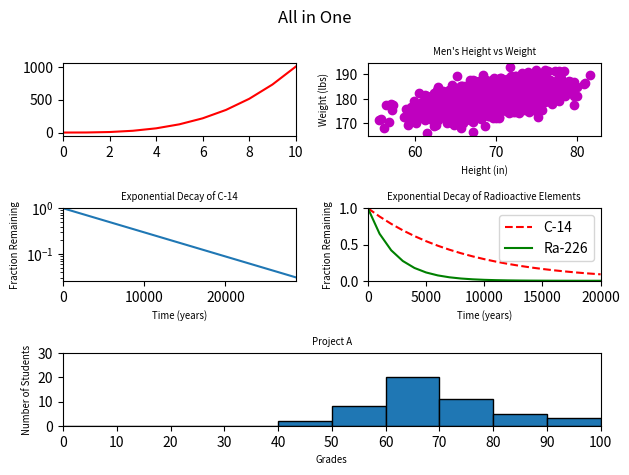

Python code for this plot:
#!/usr/bin/env python3
import numpy as np
import matplotlib.pyplot as plt

y0 = np.arange(0, 11) ** 3

mean = [69, 0]
cov = [[15, 8], [8, 15]]
np.random.seed(5)
x1, y1 = np.random.multivariate_normal(mean, cov, 2000).T
y1 += 180

x2 = np.arange(0, 28651, 5730)
r2 = np.log(0.5)
t2 = 5730
y2 = np.exp((r2 / t2) * x2)

x3 = np.arange(0, 21000, 1000)
r3 = np.log(0.5)
t31 = 5730
t32 = 1600
y31 = np.exp((r3 / t31) * x3)
y32 = np.exp((r3 / t32) * x3)

np.random.seed(5)
student_grades = np.random.normal(68, 15, 50)

# your code here
fig = plt.figure()

fig.suptitle('All in One')

# power of 3
fig.add_subplot(321)
plt.xlim(0, len(y0)-1)
plt.plot(range(len(y0)), y0, 'r-')
plt.yticks(np.arange(0, 1001, step=500))
plt.xticks(np.arange(0, 11, step=2))

# height vs weight
fig.add_subplot(322)
plt.plot(x1, y1, 'mo')
plt.xlabel('Height (in)', fontsize='x-small')
plt.ylabel('Weight (lbs)', fontsize='x-small')
plt.title('Men\'s Height vs Weight', fontsize='x-small')

# Exponential decay
fig.add_subplot(323)
plt.plot(x2, y2)
plt.yscale('log')
plt.xlim(0, 28650)
plt.ylim(0, 1)
plt.title('Exponential Decay of C-14', fontsize='x-small')
plt.xlabel('Time (years)', fontsize='x-small')
plt.ylabel('Fraction Remaining', fontsize='x-small')

# Radioactive graph
fig.add_subplot(324)
plt.plot(x3, y31, 'r--', label='C-14')
plt.plot(x3, y32, 'g-', label='Ra-226')
plt.axis([0, 20000, 0, 1])
plt.title('Exponential Decay of Radioactive Elements', fontsize='x-small')
plt.xlabel('Time (years)', fontsize='x-small')
plt.ylabel('Fraction Remaining', fontsize='x-small')
plt.legend()

# histogram
fig.add_subplot(313)
"""data format"""
bin_edges = [0, 10, 20, 30, 40, 50, 60, 70, 80, 90, 100]
plt.hist(student_grades, align='mid', bins=bin_edges, edgecolor='black')
plt.ylabel('Number of Students', fontsize='x-small')
plt.xlabel('Grades', fontsize='x-small')
plt.title('Project A', fontsize='x-small')
plt.xlim(0, 100)
plt.xticks(bin_edges)
plt.ylim(0, 30)
plt.yticks(np.arange(0, 31, step=10))


fig.tight_layout()
plt.show()
